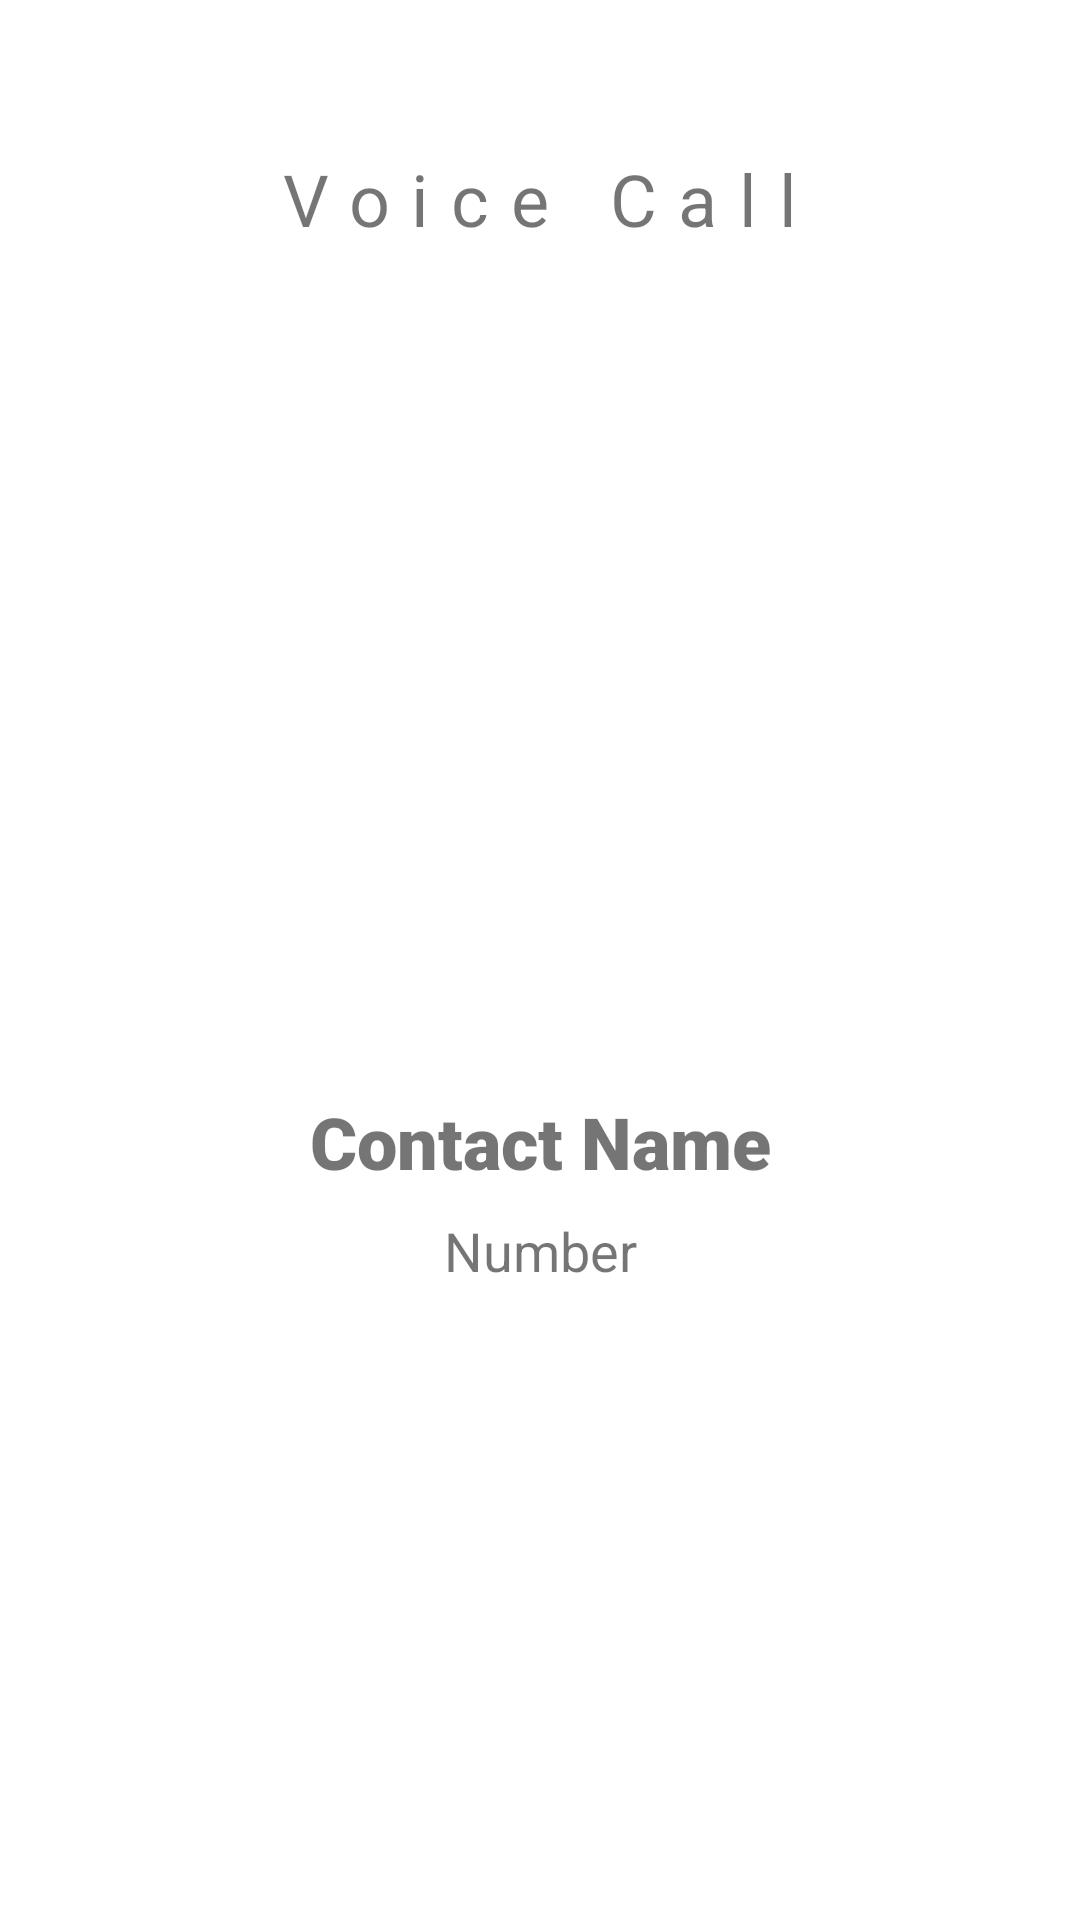

Produce the Android XML layout that renders to this screen, including the resource entries it uses.
<!-- AndroidManifest.xml: application theme AppTheme -->
<!-- res/layout/call_emiter.xml -->
<?xml version="1.0" encoding="utf-8"?>
<androidx.constraintlayout.widget.ConstraintLayout xmlns:android="http://schemas.android.com/apk/res/android"
    xmlns:app="http://schemas.android.com/apk/res-auto"
    xmlns:tools="http://schemas.android.com/tools"
    android:layout_width="match_parent"
    android:layout_height="match_parent"
    android:background="@color/corPrimaria">

    <ImageView
        android:id="@+id/btReject2"
        android:layout_width="60dp"
        android:layout_height="60dp"
        android:layout_marginTop="100dp"
        app:layout_constraintEnd_toEndOf="parent"
        app:layout_constraintStart_toStartOf="parent"
        app:layout_constraintTop_toBottomOf="@+id/txtReceiverNumber"
        app:srcCompat="@drawable/btn_recusar" />

    <TextView
        android:id="@+id/textView2"
        android:layout_width="wrap_content"
        android:layout_height="wrap_content"
        android:layout_marginTop="50dp"
        android:letterSpacing="0.3"
        android:text="Voice Call"
        android:textColor="@color/corSecundaria"
        android:textSize="24sp"
        app:layout_constraintEnd_toEndOf="parent"
        app:layout_constraintStart_toStartOf="parent"
        app:layout_constraintTop_toTopOf="parent" />

    <ImageView
        android:id="@+id/imgReceiver"
        android:layout_width="200dp"
        android:layout_height="200dp"
        android:layout_marginTop="50dp"
        app:layout_constraintEnd_toEndOf="parent"
        app:layout_constraintStart_toStartOf="parent"
        app:layout_constraintTop_toBottomOf="@+id/textView2"
        tools:srcCompat="@tools:sample/avatars" />

    <TextView
        android:id="@+id/txtReceiverName"
        android:layout_width="wrap_content"
        android:layout_height="wrap_content"
        android:layout_marginTop="32dp"
        android:fontFamily="sans-serif-black"
        android:text="Contact Name"
        android:textColor="@color/corSecundaria"
        android:textSize="24sp"
        app:layout_constraintEnd_toEndOf="parent"
        app:layout_constraintStart_toStartOf="parent"
        app:layout_constraintTop_toBottomOf="@+id/imgReceiver" />

    <TextView
        android:id="@+id/txtReceiverNumber"
        android:layout_width="wrap_content"
        android:layout_height="wrap_content"
        android:layout_marginTop="8dp"
        android:text="Number"
        android:textColor="@color/corSecundaria"
        android:textSize="18sp"
        app:layout_constraintEnd_toEndOf="parent"
        app:layout_constraintStart_toStartOf="parent"
        app:layout_constraintTop_toBottomOf="@+id/txtReceiverName" />
</androidx.constraintlayout.widget.ConstraintLayout>
<!-- resources referenced by this layout -->
<resources>
  <style name="AppTheme" parent="Theme.MaterialComponents.Light.NoActionBar">
          <item name="android:forceDarkAllowed" tools:targetApi="q">false</item>
          <item name="android:statusBarColor" tools:targetApi="l">@color/color_secondary</item>
      </style>
  <color name="color_secondary">#151515</color>
</resources>
